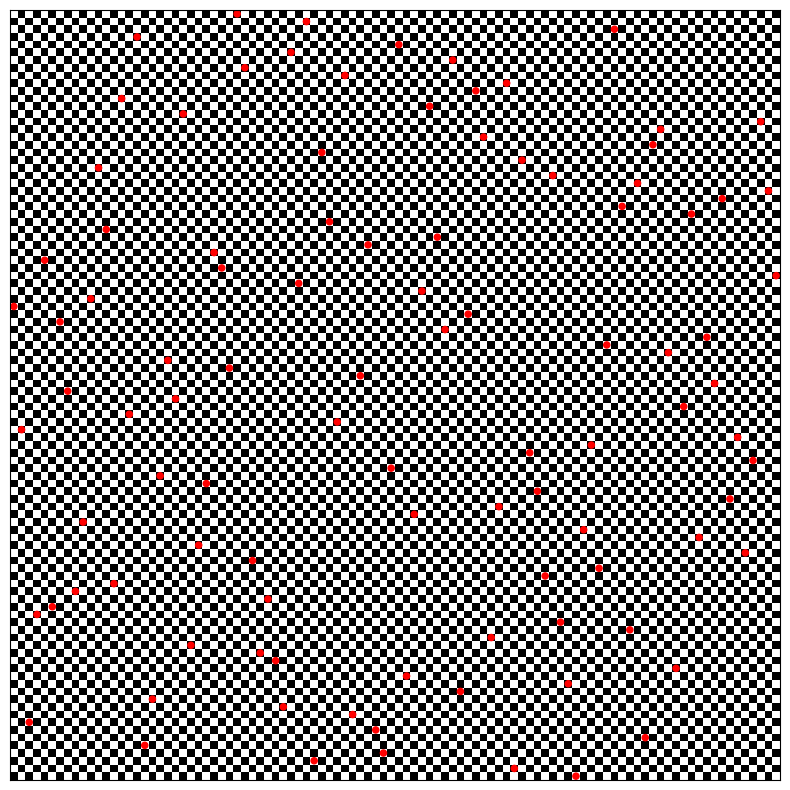

Write Python code to recreate this figure.
import random
import time
import math

from matplotlib import pyplot as plt
import numpy as np

# SA parameters
initial_acceptance_probability = 0.15
cooling_rate = 0.99
markov_chain_length = 100

def fitness(solution):
    n = len(solution)
    conflicts = 0

    # Conjuntos para verificar conflitos em diagonais
    diagonal1 = set()  # Diferenca (linha - coluna)
    diagonal2 = set()  # Soma (linha + coluna)

    # Verificar conflitos de linha e diagonais
    for row in range(n):
        col = solution[row]
        
        # Verifica conflito de linha (cada coluna deve ser única)
        if solution.count(col) > 1:
            conflicts += 1
            
        # Verifica conflito de diagonais
        if (row - col) in diagonal1:
            conflicts += 1
        if (row + col) in diagonal2:
            conflicts += 1

        diagonal1.add(row - col)
        diagonal2.add(row + col)

    return conflicts


def initialize_particles(n, num_particles):
    particles = []
    for _ in range(num_particles):
        particle = list(range(n))
        random.shuffle(particle)
        particles.append(particle)
    return particles

def initialize_velocities(n, num_particles):
    velocities = []
    for _ in range(num_particles):
        velocity = [0] * n
        velocities.append(velocity)
    return velocities

def update_velocity_position(particle, velocity, pbest, gbest, W, C1, C2):
    n = len(particle)

    for i in range(n):
        r1 = random.random()
        r2 = random.random()

        # Update the velocity
        velocity[i] = W * velocity[i] + C1 * r1 * (pbest[i] - particle[i]) + C2 * r2 * (gbest[i] - particle[i])

    # Apply sigmoid function to velocities and update positions
    for i in range(n):
        new_pos = (particle[i] + int(velocity[i])) % n 
        particle[i], particle[new_pos] = particle[new_pos], particle[i]

    return particle, velocity

# Select the local global best (nearest neighbor)
def get_local_gbest(particles, fitness_scores, i, neighborhood_size):
    num_particles = len(particles)
    neighbors = []
    
    for j in range(i - neighborhood_size, i + neighborhood_size + 1):
        neighbor_index = j % num_particles
        neighbors.append((particles[neighbor_index], fitness_scores[neighbor_index]))
    
    best_neighbor = min(neighbors, key=lambda x: x[1])
    return best_neighbor[0]

def pso(n, num_particles, max_iterations, neighborhood_size):
    W = 0.5  # Inertia
    C1 = 1.5  # Cognitive coefficient (individual)
    C2 = 2.0  # Social coefficient (global)

    particles = initialize_particles(n, num_particles)
    velocities = initialize_velocities(n, num_particles)

    pbest = [p[:] for p in particles]  # Best individual position
    pbest_fitness = [fitness(p) for p in pbest]
    
    fitness_scores = [fitness(p) for p in particles]

    start_time = time.time()


    for iteration in range(max_iterations):
        for i in range(num_particles):
            
            gbest_local = get_local_gbest(particles, fitness_scores, i, neighborhood_size)

            particles[i], velocities[i] = update_velocity_position(particles[i], velocities[i], pbest[i], gbest_local, W, C1, C2)
            
            current_fitness = fitness(particles[i])
            
            if current_fitness < pbest_fitness[i]:
                pbest[i] = particles[i][:]
                pbest_fitness[i] = current_fitness

            fitness_scores[i] = current_fitness
        
        if min(fitness_scores) == 0:
            break

    # Best global solution found
    best_index = fitness_scores.index(min(fitness_scores))
    return particles[best_index], fitness_scores[best_index], iteration

def sa(initial_state, initial_fitness):
    T = -math.log(initial_acceptance_probability) / (0.001 * initial_fitness)
    current_state = initial_state[:]
    current_fitness = initial_fitness
    best_state = current_state[:]
    best_fitness = current_fitness
    iterations = 0

    while T > 1e-5 and best_fitness > 0:
        for _ in range(markov_chain_length):
            neighbor_state = current_state[:]
            i, j = random.sample(range(len(neighbor_state)), 2)
            neighbor_state[i], neighbor_state[j] = neighbor_state[j], neighbor_state[i]
            neighbor_fitness = fitness(neighbor_state)

            delta = neighbor_fitness - current_fitness

            if delta < 0 or random.random() < math.exp(-delta / T):
                current_state = neighbor_state[:]
                current_fitness = neighbor_fitness

                # Update best found state
                if current_fitness < best_fitness:
                    best_state = current_state[:]
                    best_fitness = current_fitness

                    # Early exit if solution is found
                    if best_fitness == 0:
                        return best_state, best_fitness, iterations
            
            iterations += 1

        # Decrease temperature
        T *= cooling_rate

    return best_state, best_fitness, iterations

def plot_board_with_matplotlib(n, solution):
    board = np.zeros((n, n))
    board[::2, ::2] = 1  # White squares in even positions
    board[1::2, 1::2] = 1  # White squares in odd positions

    # Configure the plot
    fig, ax = plt.subplots(figsize=(10, 10))

    ax.imshow(board, cmap='gray', interpolation='nearest')

    for row, col in enumerate(solution):
        x = col
        y = row
        # Draw a red circle representing the queen
        circle = plt.Circle((x, y), 0.4, color='red', fill=True)
        ax.add_patch(circle)

    # Adjust limits and aspect
    ax.set_xlim(-0.5, n - 0.5)
    ax.set_ylim(-0.5, n - 0.5)
    ax.set_xticks([])
    ax.set_yticks([])
    ax.set_aspect('equal')
    plt.gca().invert_yaxis()  # Invert y-axis so position [0,0] is at the bottom-left corner

    plt.show()

def main():
    n = 100
    num_particles = 4
    max_iterations = 1000
    neighborhood_size = 1  
    start_time = time.time()

    # PSO Phase
    best_solution, best_fitness, iterations = pso(n, num_particles, max_iterations, neighborhood_size)
    print("PSO Phase: Best Fitness =", best_fitness)
    print("Best solution from PSO:", best_solution)
    print("Iteration number:", iterations)

    if best_fitness == 0:
        print("Solution Found:")
        print(best_solution)
        plot_board_with_matplotlib(n, best_solution)
        return 
    
    # SA Phase
    best_solution_sa, best_fitness_sa, iterations_sa = sa(best_solution, best_fitness)
    print("SA Phase: Best Fitness =", best_fitness_sa)
    print("Numero de iteraçoes no total:", iterations+iterations_sa)

    if best_fitness_sa == 0:
        print("Solution Found:")
        print(best_solution_sa)

        elapsed_time = time.time() - start_time
        print(f"Elapsed time = {elapsed_time:.2f} seconds")
        
        plot_board_with_matplotlib(n, best_solution_sa)
    else:
        print("No solution found.")

if __name__ == "__main__":
    main()
